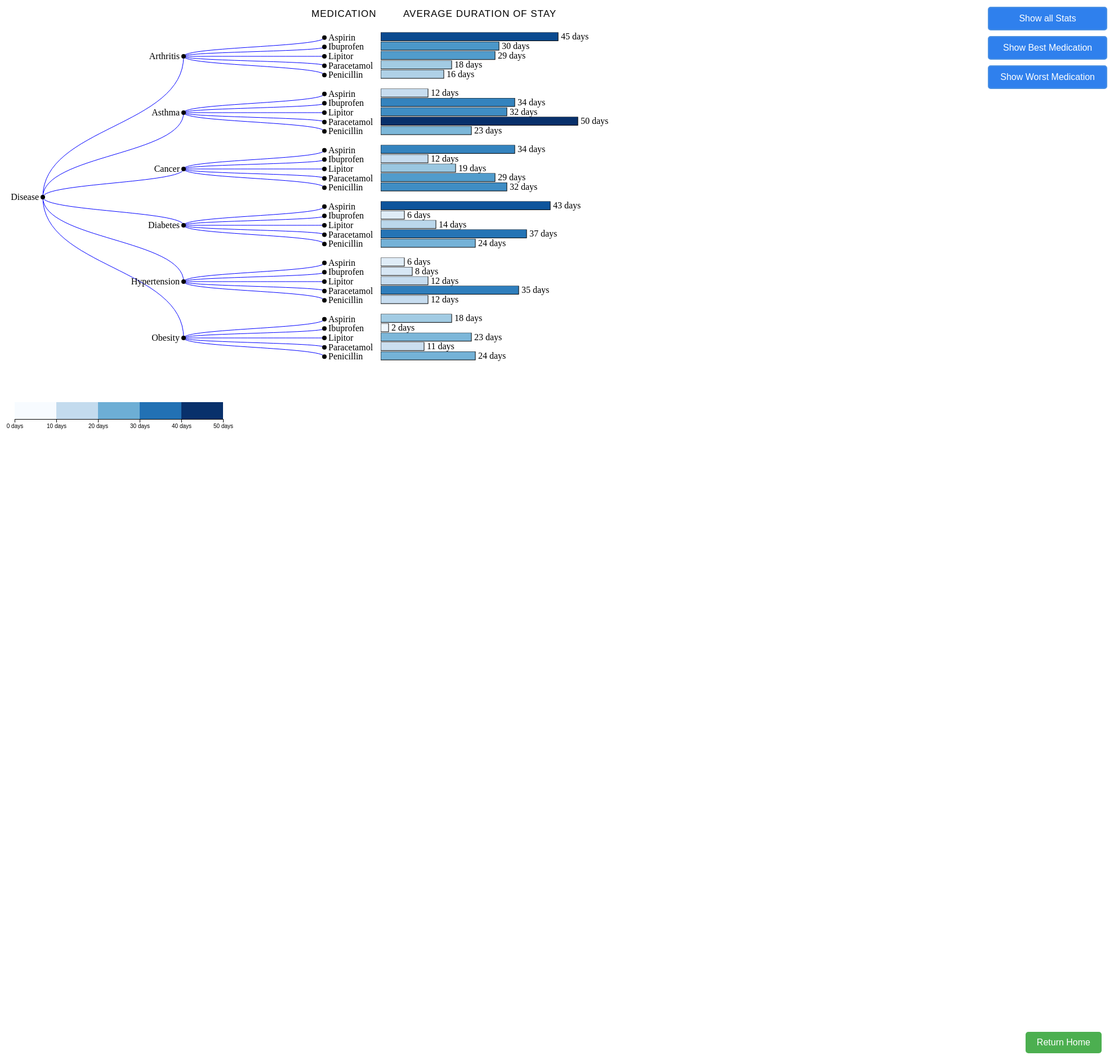
D3 v7 page, settled after 480 driven frames (8 s of simulated time); the page loaded 1 data file(s).


    const height = 600;
    const width = 700;
    root = 0;
    const margin = { top: 100, right: 500, bottom: 50, left: 100 };

    // Select the SVG element with the id "dendrogram-svg"
    const dendrogramSvg = d3
      .select("#dendrogram-svg")
      .attr("width", width + margin.left + margin.right)
      .attr("height", height + margin.top + margin.bottom)
      .append("g")
      .style("left", `100px`)
      .attr("transform", "translate(" + margin.left + "," + margin.top + ")");

    const legendSvg = d3
      .select("#legend-svg")
      .append("svg")
      .attr("id", "legend-svg")
      .attr("width", 2000)
      .attr("height", 2000)
      .style("position", "absolute")
      .style("left", `1240px`)
      .style("top", `0px`);

    //Function to create the graph to show all statistics
    function creategraph(data1) {
      // Extract unique medical conditions from the data
      const medicalConditions = Array.from(
        new Set(data1.map((d) => d["Medical Condition"]))
      );

      // Create a scale for y-axis based on medical conditions
      const yScale = d3
        .scaleBand()
        .domain(medicalConditions)
        .range([0, height])
        .padding(0.1);

      // Create a scale for x-axis based on duration of stay
      const xScale = d3
        .scaleLinear()
        .domain([0, d3.max(data1, (d) => d.Duration)])
        .range([0, width / 2]);

      // Create a dendrogram layout
      const dendrogram = d3.cluster().size([height, width - 200]);

      // Initialize root node
      root = { id: "Disease", children: [] };

      // Prepare data for dendrogram
      let index = 0;
      medicalConditions.forEach((condition) => {
        // Iterate through each medical condition
        const conditionData = data1.filter(
          // Filter data based on the current medical condition
          (d) => d["Medical Condition"] === condition
        );
        root.children.push({
          // Push data related to the current medical condition to root.children array
          id: condition, // Assign the id of the current medical condition
          children: conditionData.map((d) => ({
            // Map each data item to an object
            id: d.Medication, // Assign the id of the medication
            duration: d.Duration, // Assign the duration of the medication
            data: d, // Assign the entire data object
            unique: index++, // Assign a unique index (incremented)
          })),
        });
      });

      const stratifyData = d3.hierarchy(root); // Create hierarchical data structure using d3.hierarchy

      const links = dendrogram(stratifyData).links(); // Generate links for dendrogram layout

      dendrogramSvg // Append paths for links in the dendrogram
        .selectAll(".link")
        .data(links)
        .enter()
        .append("path")
        .attr("class", "link")
        .attr(
          "d",
          d3
            .linkVertical() // Create a vertical link generator
            .x((d) => d.y) // Set the x-coordinate of the link
            .y((d) => d.x) // Set the y-coordinate of the link
        );

      const nodes = dendrogramSvg // Append groups for nodes in the dendrogram
        .selectAll(".node")
        .data(stratifyData.descendants())
        .enter()
        .append("g")
        .attr("class", "node")
        .attr("transform", (d) => `translate(${d.y},${d.x})`);

      nodes.append("circle").attr("r", 4); // Append circles for nodes

      nodes // Append text labels for nodes
        .append("text")
        .attr("class", "node-label")
        .attr("dy", "0.31em")
        .attr("dx", (d) => (d.children ? -7 : 7))
        .attr("text-anchor", (d) => (d.children ? "end" : "start")) // Set the text anchor based on whether the node has children
        .text((d) => d.data.id); // Set the text content of the labels based on the node data

      dendrogramSvg //Heading
        .append("text")
        .attr("class", "heading")
        .attr("x", margin.left + 377)
        .attr("y", margin.top - 120)
        .style("fill", "black")
        .style("font-size", "17px")
        .text("Medication");

      dendrogramSvg //Heading
        .append("text")
        .attr("class", "heading")
        .attr("x", margin.left + 540)
        .attr("y", margin.top - 120)
        .style("fill", "black")
        .style("font-size", "17px")
        .text("Average Duration of Stay");

      const colorScale = d3 //Gradient color scale for the bars for the duration range
        .scaleSequential()
        .domain([0, d3.max(data1, (d) => d.Duration)])
        .interpolator(d3.interpolateBlues);

      const tooltip = d3 //Tooltips to show on hover
        .select("body")
        .append("div")
        .attr("class", "tooltip")
        .style("opacity", 0);

      // Iterate over each node in the dendrogram to show bars
      nodes.each(function (d, i) {
        if (!d.children) {
          // Check if the node has no children (i.e., it's a leaf node)

          const nodeGroup = d3.select(this); // Select the current node's group element

          const barSvg = nodeGroup // Append an SVG element to the current node's group
            .append("svg")
            .attr("class", "bars-svg")
            .attr("width", width)
            .attr("height", yScale.bandwidth())
            .attr("x", 100)
            .attr("y", -yScale.bandwidth() / 2 + 35);

          const bar = barSvg // Append a rectangle for the duration bar
            .append("rect")
            .attr("class", "duration-bar")
            .attr("width", xScale(d.data.duration)) // Set the width of the rectangle based on the duration
            .attr("height", 15)
            .attr("stroke", "black")
            .attr("fill", colorScale(d.data.duration)); // Set the fill color of the rectangle based on the duration

          const text = barSvg //Append text for the duration
            .append("text")
            .attr("x", xScale(d.data.duration) + 5)
            .attr("y", 13)
            .text(d.data.duration + " days");

          bar // Set up event listeners for mouseover and mouseout events on the bar
            .on("mouseover", function (event, d) {
              tooltip.transition().duration(200).style("opacity", 0.9); // Show the tooltip on mouseover
              tooltip
                .html(
                  `<strong>Disease:</strong> ${d.parent.data.id}<br><strong>Medicine:</strong> ${d.data.id}<br><strong>Avg Duration:</strong> ${d.data.duration} days`
                )
                .style("left", event.pageX + "px")
                .style("top", event.pageY - 28 + "px");
            })
            .on("mouseout", function (d) {
              tooltip.transition().duration(500).style("opacity", 0); // Hide the tooltip on mouseout
            });
        }
      });
    }

    //Function to create the legend
    const createLegend = () => {
      d3.json("q5.json").then(function (data) {
        // Load JSON data
        // Extract maximum duration from the JSON data
        const maxDuration = d3.max(data, (d) => d.Duration);

        const colorScale = d3
          .scaleSequential()
          .interpolator(d3.interpolateBlues)
          .domain([0, maxDuration]); // Set the domain based on the maximum duration

        const legendWidth = 370;
        const legendHeight = 30;
        const numBoxes = 5;

        const legend = legendSvg
          .append("g")
          .attr("class", "legend")
          .attr("transform", `translate(50, 10)`);

        // Add boxes representing the color gradient
        for (let i = 0; i < numBoxes; i++) {
          legend
            .append("rect")
            .attr("x", (i / numBoxes) * legendWidth)
            .attr("y", 0)
            .attr("width", legendWidth / numBoxes)
            .attr("height", legendHeight)
            .style("fill", colorScale((i / (numBoxes - 1)) * maxDuration));
        }

        const legendScale = d3
          .scaleLinear()
          .range([0, legendWidth])
          .domain([0, maxDuration]);

        const legendAxis = d3
          .axisBottom(legendScale)
          .ticks(5)
          .tickFormat((d) => `${d} days`);

        legend
          .append("g")
          .attr("transform", `translate(0, ${legendHeight})`)
          .call(legendAxis);
      });
    };

    // Function to update the graph with filtered data by fading out the irrelevant bars
    function updateVisualizationWithFilteredData(filteredData) {
      const filteredUniqueIds = filteredData.map((d) => d.unique); // Extract unique identifiers from filtered data

      dendrogramSvg
        .selectAll(".node") // Select all duration bars associated with nodes
        .selectAll(".duration-bar")
        .filter(function (d) {
          //filter out those not in filtered data
          return !filteredUniqueIds.includes(d.data.unique);
        })
        .transition()
        .duration(500)
        .style("opacity", 0.1); //apply transition to adjust opacity

      setTimeout(() => {
        // Set timeout to update the visualization with the filtered data after a delay
        creategraph(filteredData); //Data flows from this function to the creategraph function so the graph gets created
      }, 500);
    }

    //On clicking the button, function to show all statistics
    function showAllStats() {
      dendrogramSvg // Transition to reset opacity of all duration bars to 1
        .selectAll(".node")
        .selectAll(".duration-bar")
        .transition()
        .duration(500)
        .style("opacity", 1);

      d3.json("q5.json").then(function (data) {
        // Load data and create graph
        creategraph(data); // Data flows from this function to "creategraph" function so the graph gets created
      });
    }

    //On clicking the button, function to show the best medication(shortest duration of stay)
    function showBestMedication() {
      showAllStats(); // Call function to show all statistics

      // Load JSON data from the file asynchronously and process it when loaded
      d3.json("q5.json").then(function (data) {
        // Initialize an empty array to store filtered data
        const filteredData = [];

        // Extract unique medical conditions from the loaded data
        const medicalConditions = Array.from(
          new Set(data.map((d) => d["Medical Condition"]))
        );

        // Iterate over each medical condition
        medicalConditions.forEach((condition) => {
          // Filter data for the current medical condition
          const conditionData = data.filter(
            (d) => d["Medical Condition"] === condition
          );

          // Find the shortest duration among medications for the current condition
          const shortestDuration = d3.min(conditionData, (d) => d.Duration);

          // Find the medication with the shortest duration
          const bestMedication = conditionData.find(
            (d) => d.Duration === shortestDuration
          );

          // If a medication with the shortest duration is found
          if (bestMedication) {
            // Find the corresponding node in the root for the current medical condition
            const conditionNode = root.children.find(
              (child) => child.id === condition
            );

            // If the condition node and its children exist
            if (conditionNode && conditionNode.children) {
              // Find the corresponding node for the best medication
              const medicationNode = conditionNode.children.find(
                (child) => child.id === bestMedication.Medication
              );

              // If the medication node is found
              if (medicationNode) {
                // Add the best medication data to the filtered data array, along with a unique identifier
                filteredData.push({
                  ...bestMedication,
                  unique: medicationNode.unique,
                });
              }
            }
          }
        });

        // Update the visualization with the filtered data
        updateVisualizationWithFilteredData(filteredData); // Data flows from this function to the update function so the graph gets updated
      });
    }

    // On clicking the button, Function to show the worst medication(longest duration of stay)
    function showWorstMedication() {
      // Call function to show all statistics
      showAllStats();

      // Load JSON data from the file  asynchronously and process it when loaded
      d3.json("q5.json").then(function (data) {
        // Initialize an empty array to store filtered data
        const filteredData = [];

        // Extract unique medical conditions from the loaded data
        const medicalConditions = Array.from(
          new Set(data.map((d) => d["Medical Condition"]))
        );

        // Iterate over each medical condition
        medicalConditions.forEach((condition) => {
          // Filter data for the current medical condition
          const conditionData = data.filter(
            (d) => d["Medical Condition"] === condition
          );

          // Find the longest duration among medications for the current condition
          const longestDuration = d3.max(conditionData, (d) => d.Duration);

          // Find the medication with the longest duration
          const worstMedication = conditionData.find(
            (d) => d.Duration === longestDuration
          );

          // If a medication with the longest duration is found
          if (worstMedication) {
            // Find the corresponding node in the root for the current medical condition
            const conditionNode = root.children.find(
              (child) => child.id === condition
            );

            // If the condition node and its children exist
            if (conditionNode && conditionNode.children) {
              // Find the corresponding node for the worst medication
              const medicationNode = conditionNode.children.find(
                (child) => child.id === worstMedication.Medication
              );

              // If the medication node is found
              if (medicationNode) {
                // Add the worst medication data to the filtered data array, along with a unique identifier
                filteredData.push({
                  ...worstMedication,
                  unique: medicationNode.unique,
                });
              }
            }
          }
        });

        // Update the visualization with the filtered data
        updateVisualizationWithFilteredData(filteredData); // Data flows from this function to the update function so the graph gets created
      });
    }

    // Show all statistics initially
    showAllStats();
    createLegend();
    function returnHome() {
      window.location.href = "index.html";
    }
  

### data: q5.json
[
 {
  "Medical Condition": "Arthritis",
  "Medication": "Aspirin",
  "Duration": 45.0
 },
 {
  "Medical Condition": "Arthritis",
  "Medication": "Ibuprofen",
  "Duration": 30.0
 },
 {
  "Medical Condition": "Arthritis",
  "Medication": "Lipitor",
  "Duration": 29.0
 },
 {
  "Medical Condition": "Arthritis",
  "Medication": "Paracetamol",
  "Duration": 18.0
 },
 {
  "Medical Condition": "Arthritis",
  "Medication": "Penicillin",
  "Duration": 16.0
 },
 {
  "Medical Condition": "Asthma",
  "Medication": "Aspirin",
  "Duration": 12.0
 },
 {
  "Medical Condition": "Asthma",
  "Medication": "Ibuprofen",
  "Duration": 34.0
 },
 {
  "Medical Condition": "Asthma",
  "Medication": "Lipitor",
  "Duration": 32.0
 },
 "... 22 more items"
]